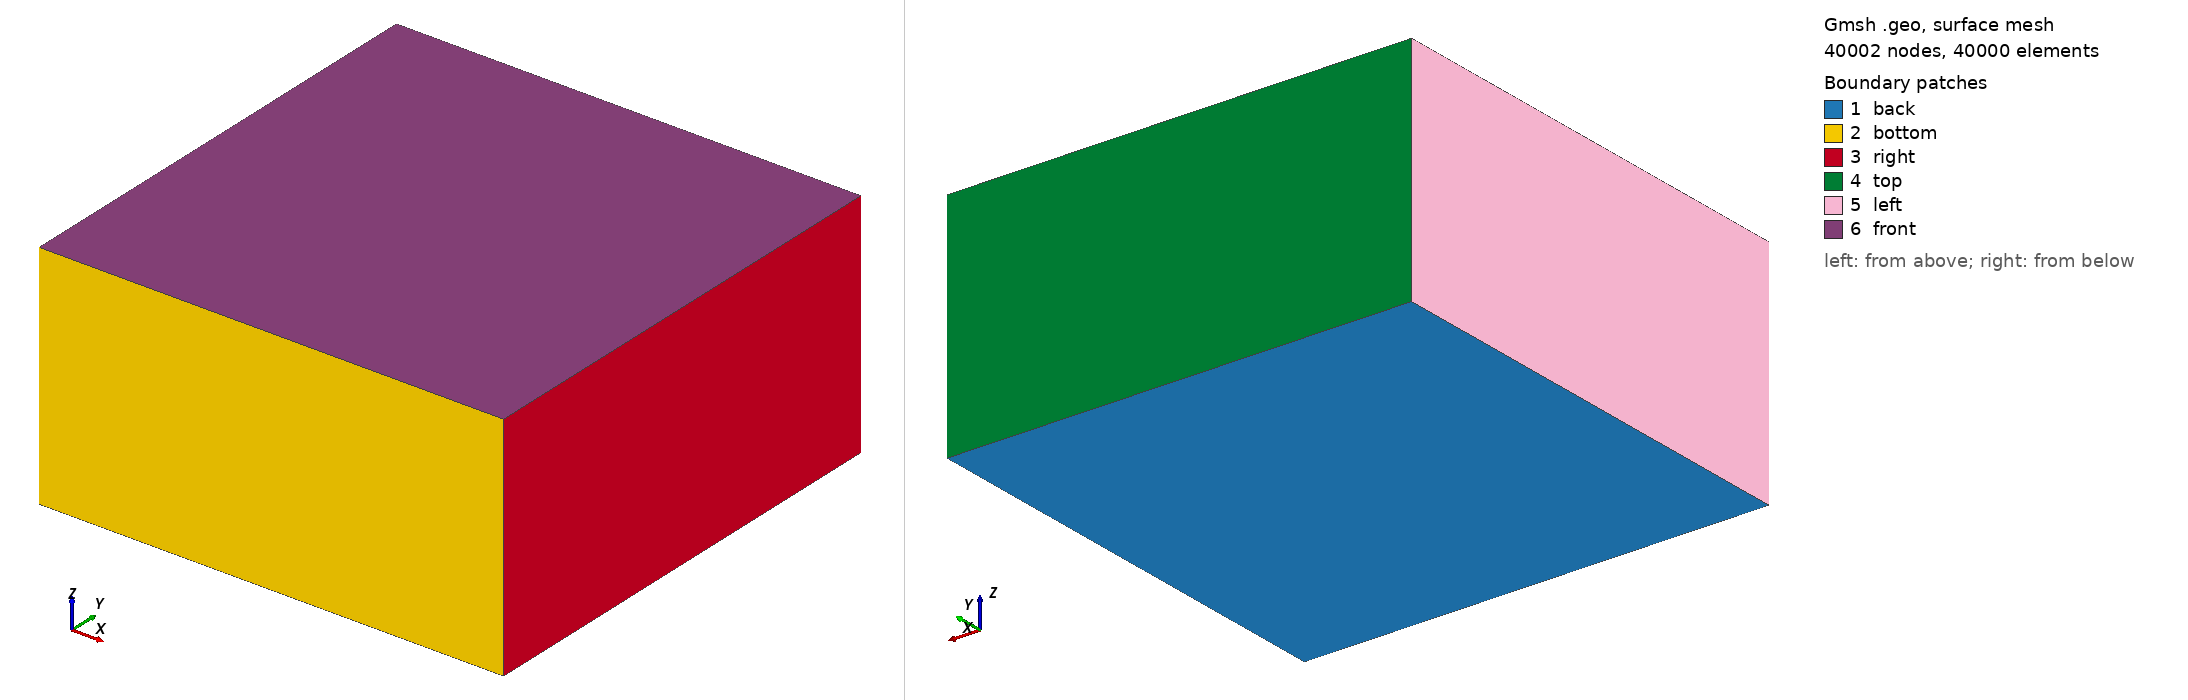

Gmsh geometry script, surface-meshed: 40002 nodes, 40000 surface elements. Boundary patches (legend numbers): 1 back, 2 bottom, 3 right, 4 top, 5 left, 6 front. Left view from above one corner, right view from below the opposite corner. Legend entries are the model's physical surfaces. The drawing asked Gmsh for element sizes between 1% and 20% of the model's largest extent; the script's own settings can give other sizes.

=== Cubo.geo (drawn) ===
// Inputs
	squareSide = 200; //m
	meshThickness = 100; //m	squareSide / 10; 
	gridsize = 1.0;	//m 	squareSide / 10;

    // Geometry
//	Point(1) = {-squareSide/2, -squareSide/2, -meshThickness/2, gridsize};
//	Point(2) = {squareSide/2, -squareSide/2, -meshThickness/2, gridsize};
//	Point(3) = {squareSide/2, squareSide/2, -meshThickness/2, gridsize};
//	Point(4) = {-squareSide/2, squareSide/2, -meshThickness/2, gridsize};
	
	Point(1) = {-squareSide/2, -squareSide/2, 0.0, gridsize};
	Point(2) = {squareSide/2, -squareSide/2,  0.0, gridsize};
	Point(3) = {squareSide/2, squareSide/2,   0.0, gridsize};
	Point(4) = {-squareSide/2, squareSide/2,  0.0, gridsize};

//	Point(1) = {0, 0, 0, gridsize};
//	Point(2) = {squareSide, 0, 0, gridsize};
//	Point(3) = {squareSide, squareSide, 0, gridsize};
//	Point(4) = {0, squareSide, 0, gridsize};

	Line(1) = {1, 2};				// bottom line
	Line(2) = {2, 3};				// right line
	Line(3) = {3, 4};				// top line
	Line(4) = {4, 1};				// left line
	Line Loop(5) = {1, 2, 3, 4}; 	
	Plane Surface(6) = {5};
 
    //Transfinite surface:
	Transfinite Surface {6};
	Recombine Surface {6};
 
	surfaceVector[] = Extrude {0, 0, meshThickness} {
	 Surface{6};
	 Layers{50};
	 Recombine;
	};

// Layers{#}: # define el número de divisiones en dirección Z

/*	 surfaceVector contains in the following order:
	[0]	- front surface (opposed to source surface)
	[1] - extruded volume
	[2] - bottom surface (belonging to 1st line in "Line Loop (6)")
	[3] - right surface (belonging to 2nd line in "Line Loop (6)")
	[4] - top surface (belonging to 3rd line in "Line Loop (6)")
	[5] - left surface (belonging to 4th line in "Line Loop (6)") */

	Physical Surface("front") = surfaceVector[0];
	Physical Volume("internal") = surfaceVector[1];
	Physical Surface("bottom") = surfaceVector[2];
	Physical Surface("right") = surfaceVector[3];
	Physical Surface("top") = surfaceVector[4];
	Physical Surface("left") = surfaceVector[5];
	Physical Surface("back") = {6};
